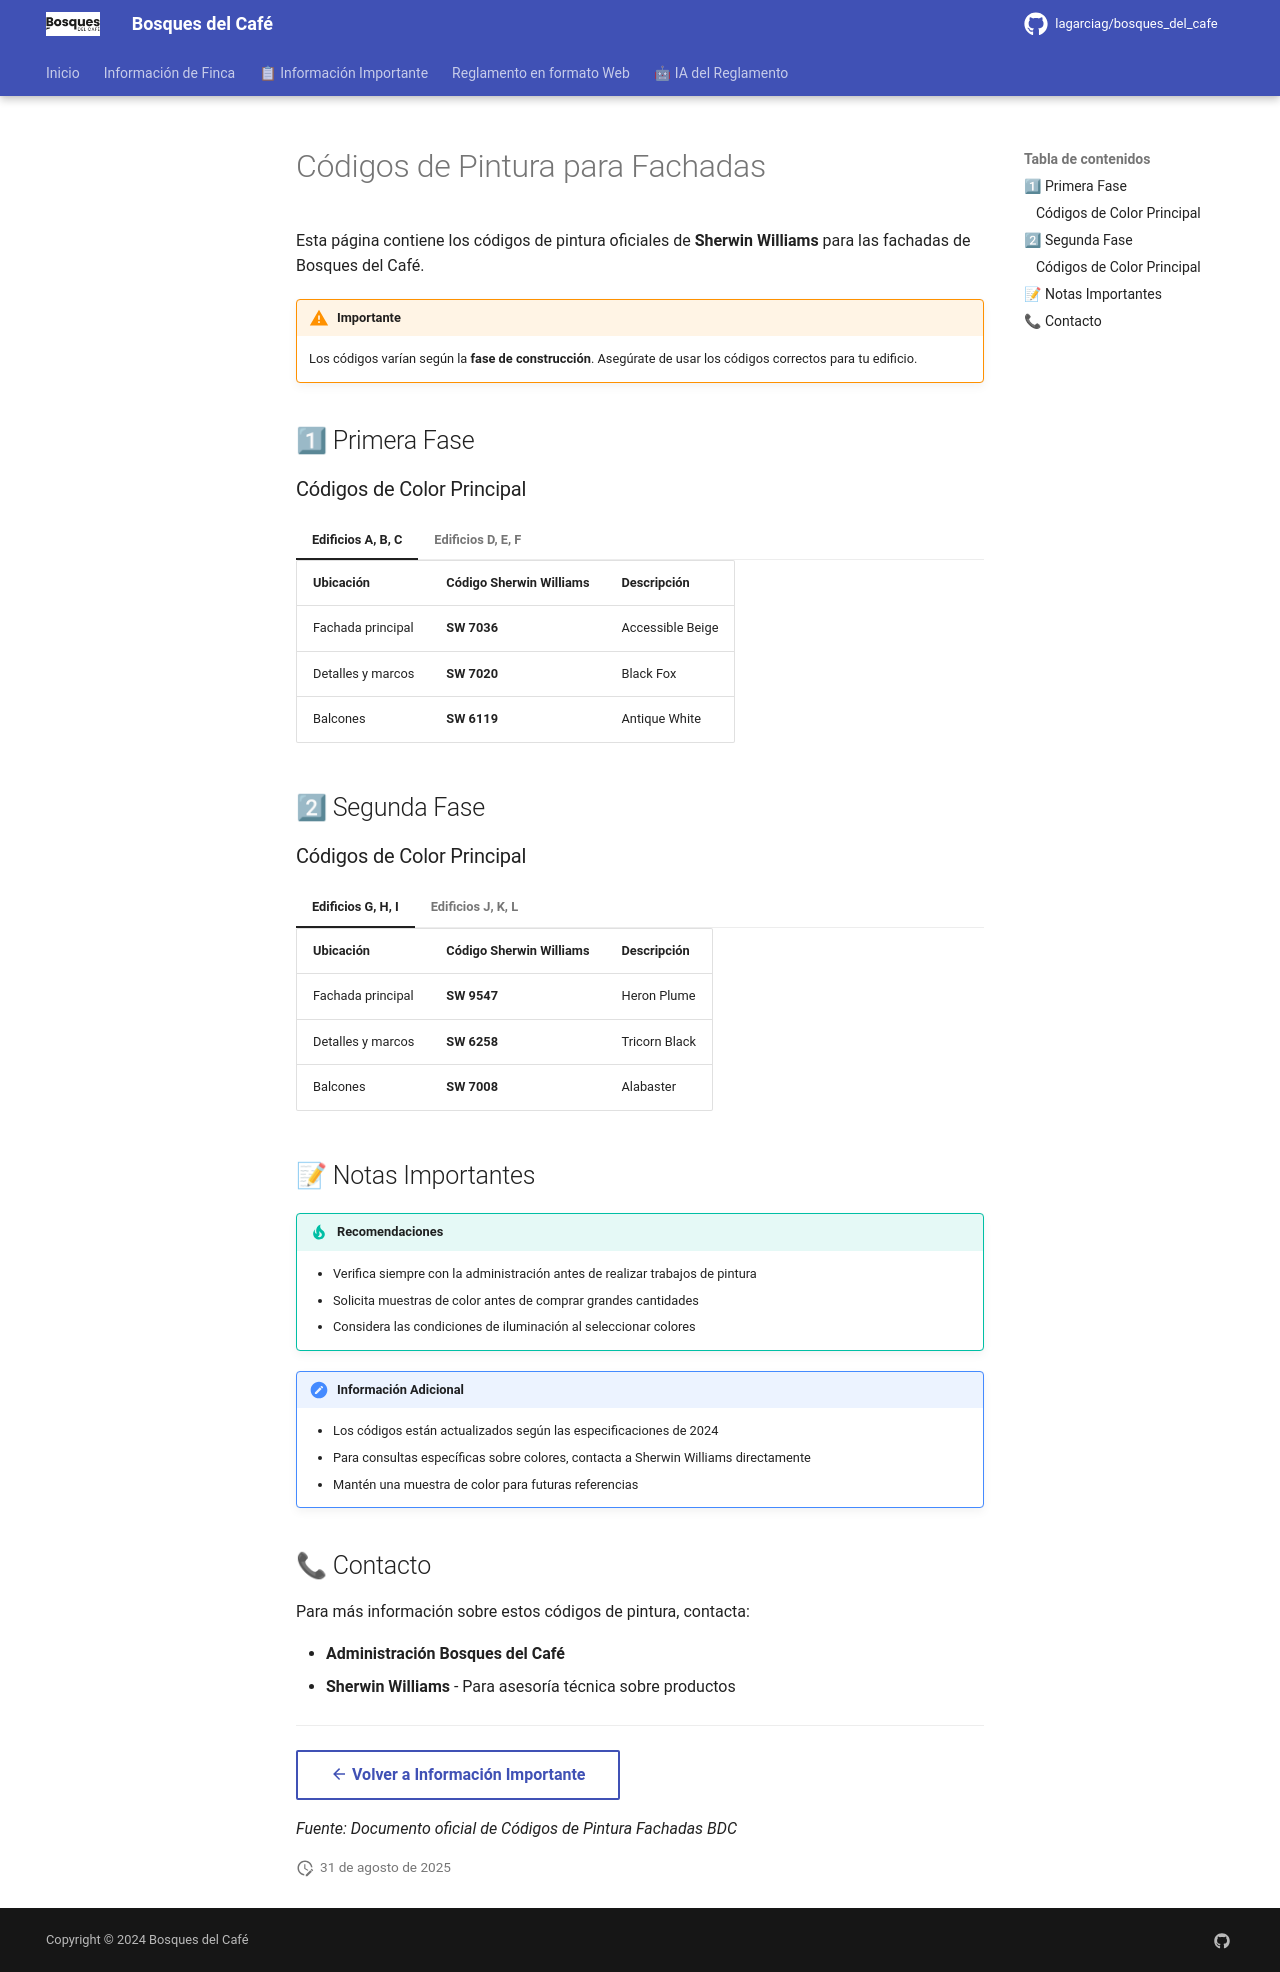

repository: lagarciag/bosques_del_cafe · page: codigos-pintura/index.html · generator: mkdocs

# Códigos de Pintura para Fachadas

Esta página contiene los códigos de pintura oficiales de **Sherwin Williams** para las fachadas de Bosques del Café.

!!! warning "Importante"
    Los códigos varían según la **fase de construcción**. Asegúrate de usar los códigos correctos para tu edificio.

## 1⃣ Primera Fase

### Códigos de Color Principal

=== "Edificios A, B, C"
    
    | Ubicación | Código Sherwin Williams | Descripción |
    |-----------|-------------------------|-------------|
    | Fachada principal | **SW 7036** | Accessible Beige |
    | Detalles y marcos | **SW 7020** | Black Fox |
    | Balcones | **SW 6119** | Antique White |

=== "Edificios D, E, F"
    
    | Ubicación | Código Sherwin Williams | Descripción |
    |-----------|-------------------------|-------------|
    | Fachada principal | **SW 7029** | Agreeable Gray |
    | Detalles y marcos | **SW 7674** | Peppercorn |
    | Balcones | **SW 7005** | Pure White |

## 2⃣ Segunda Fase

### Códigos de Color Principal

=== "Edificios G, H, I"
    
    | Ubicación | Código Sherwin Williams | Descripción |
    |-----------|-------------------------|-------------|
    | Fachada principal | **SW 9547** | Heron Plume |
    | Detalles y marcos | **SW 6258** | Tricorn Black |
    | Balcones | **SW 7008** | Alabaster |

=== "Edificios J, K, L"
    
    | Ubicación | Código Sherwin Williams | Descripción |
    |-----------|-------------------------|-------------|
    | Fachada principal | **SW 7030** | Anew Gray |
    | Detalles y marcos | **SW 2837** | Natural Choice |
    | Balcones | **SW 6119** | Antique White |

## 📝 Notas Importantes

!!! tip "Recomendaciones"
    - Verifica siempre con la administración antes de realizar trabajos de pintura
    - Solicita muestras de color antes de comprar grandes cantidades
    - Considera las condiciones de iluminación al seleccionar colores

!!! note "Información Adicional"
    - Los códigos están actualizados según las especificaciones de 2024
    - Para consultas específicas sobre colores, contacta a Sherwin Williams directamente
    - Mantén una muestra de color para futuras referencias

## 📞 Contacto

Para más información sobre estos códigos de pintura, contacta:

- **Administración Bosques del Café**
- **Sherwin Williams** - Para asesoría técnica sobre productos

---

[:material-arrow-left: Volver a Información Importante](informacion-importante.md){ .md-button }

*Fuente: Documento oficial de Códigos de Pintura Fachadas BDC*
